3-way image classification set "dataset" from GitHub (daoquy123/PBL_Plant); label vocabulary: la khoe, la sau, la vang.

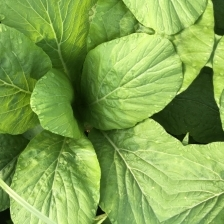
Label: la vang

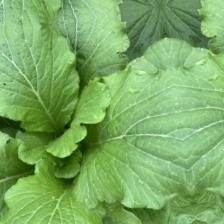
Label: la khoe

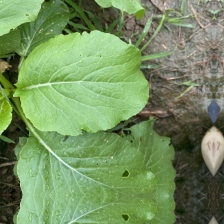
Label: la sau

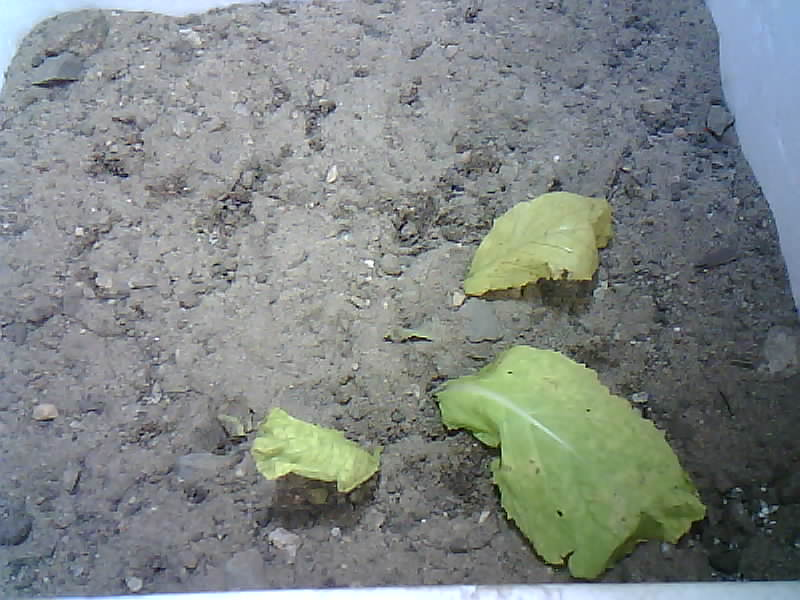
Label: la vang

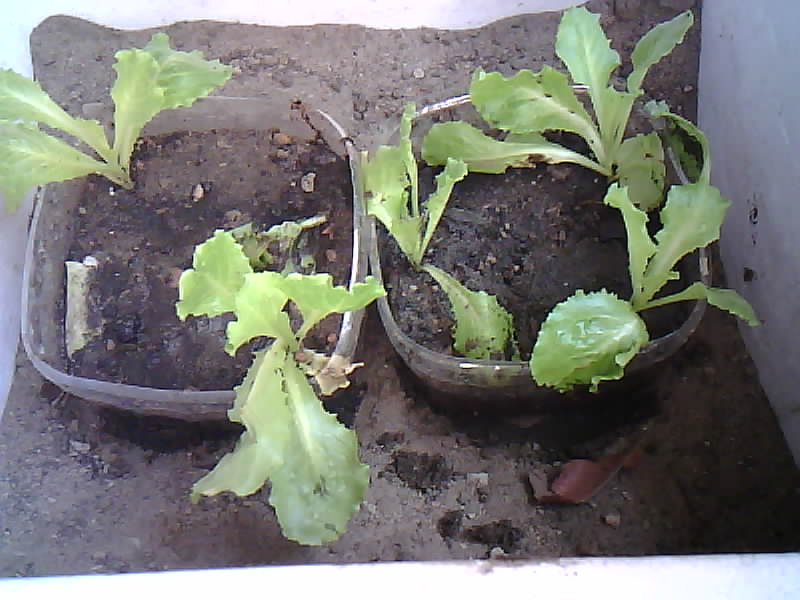
Label: la khoe

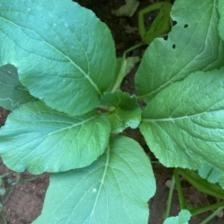
Label: la sau
